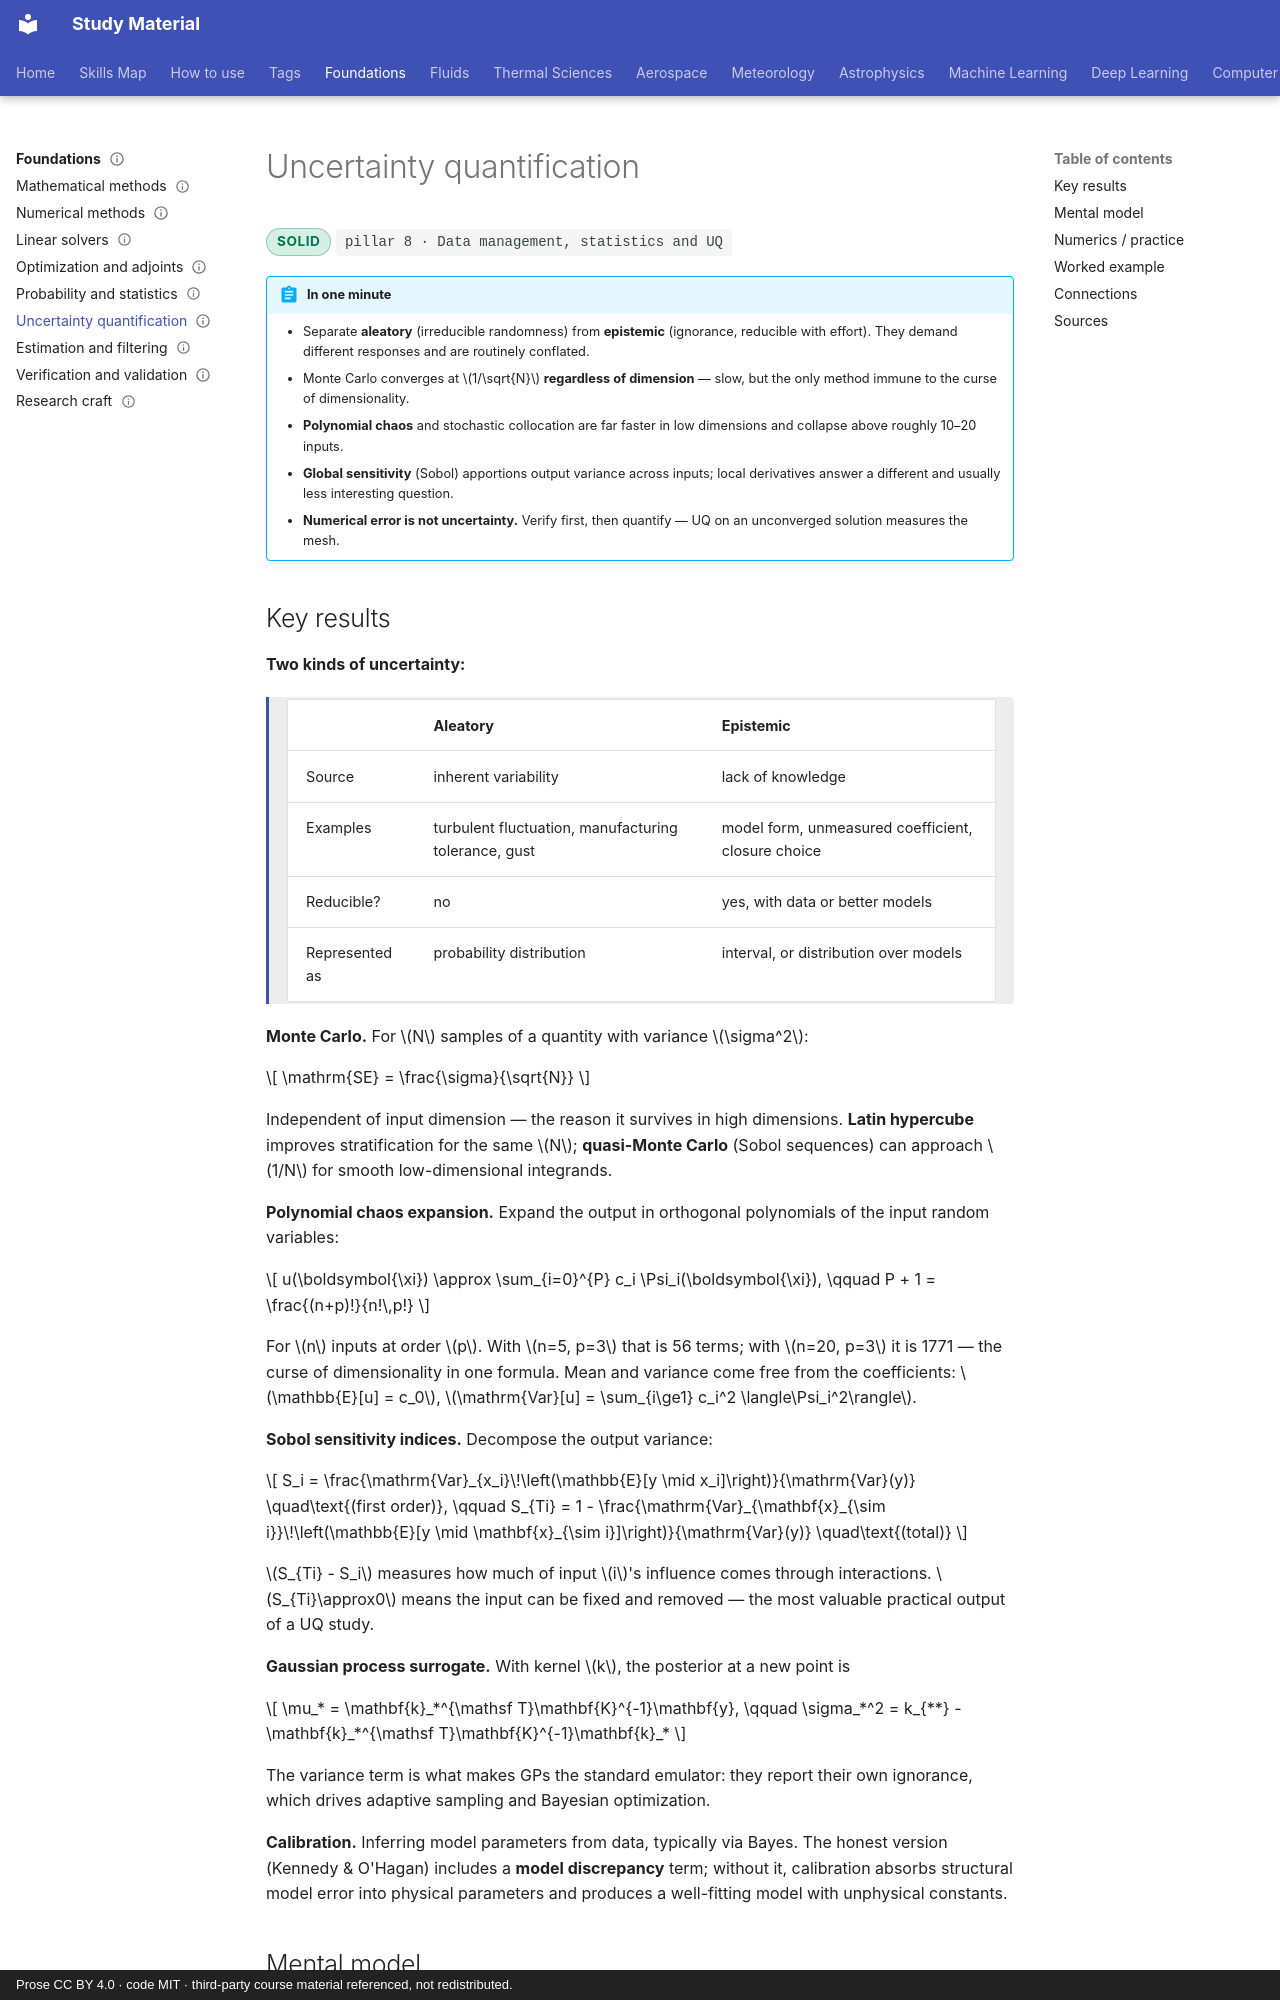

repository: pkjha-aero/StudyMaterial · page: foundations/uncertainty-quantification/index.html · generator: mkdocs · copyright: Prose CC BY 4.0 · code MIT · third-party course material referenced, not redistributed.

---
title: Uncertainty quantification
status: solid
tags: [pillar-8, foundations, uncertainty, statistics, surrogates]
updated: 2026-09-26
---

# Uncertainty quantification

<span class="status status-solid">solid</span>
<span class="pillar">pillar 8 &middot; Data management, statistics and UQ</span>

!!! abstract "In one minute"
    - Separate **aleatory** (irreducible randomness) from **epistemic** (ignorance, reducible with effort). They demand different responses and are routinely conflated.
    - Monte Carlo converges at \(1/\sqrt{N}\) **regardless of dimension** — slow, but the only method immune to the curse of dimensionality.
    - **Polynomial chaos** and stochastic collocation are far faster in low dimensions and collapse above roughly 10–20 inputs.
    - **Global sensitivity** (Sobol) apportions output variance across inputs; local derivatives answer a different and usually less interesting question.
    - **Numerical error is not uncertainty.** Verify first, then quantify — UQ on an unconverged solution measures the mesh.

## Key results

**Two kinds of uncertainty:**

<div class="result" markdown>

| | Aleatory | Epistemic |
|---|---|---|
| Source | inherent variability | lack of knowledge |
| Examples | turbulent fluctuation, manufacturing tolerance, gust | model form, unmeasured coefficient, closure choice |
| Reducible? | no | yes, with data or better models |
| Represented as | probability distribution | interval, or distribution over models |

</div>

**Monte Carlo.** For \(N\) samples of a quantity with variance \(\sigma^2\):

\[
\mathrm{SE} = \frac{\sigma}{\sqrt{N}}
\]

Independent of input dimension — the reason it survives in high dimensions. **Latin hypercube** improves stratification for the same \(N\); **quasi-Monte Carlo** (Sobol sequences) can approach \(1/N\) for smooth low-dimensional integrands.

**Polynomial chaos expansion.** Expand the output in orthogonal polynomials of the input random variables:

\[
u(\boldsymbol{\xi}) \approx \sum_{i=0}^{P} c_i \Psi_i(\boldsymbol{\xi}),
\qquad
P + 1 = \frac{(n+p)!}{n!\,p!}
\]

For \(n\) inputs at order \(p\). With \(n=5, p=3\) that is 56 terms; with \(n=20, p=3\) it is 1771 — the curse of dimensionality in one formula. Mean and variance come free from the coefficients: \(\mathbb{E}[u] = c_0\), \(\mathrm{Var}[u] = \sum_{i\ge1} c_i^2 \langle\Psi_i^2\rangle\).

**Sobol sensitivity indices.** Decompose the output variance:

\[
S_i = \frac{\mathrm{Var}_{x_i}\!\left(\mathbb{E}[y \mid x_i]\right)}{\mathrm{Var}(y)}
\quad\text{(first order)},
\qquad
S_{Ti} = 1 - \frac{\mathrm{Var}_{\mathbf{x}_{\sim i}}\!\left(\mathbb{E}[y \mid \mathbf{x}_{\sim i}]\right)}{\mathrm{Var}(y)}
\quad\text{(total)}
\]

\(S_{Ti} - S_i\) measures how much of input \(i\)'s influence comes through interactions. \(S_{Ti}\approx0\) means the input can be fixed and removed — the most valuable practical output of a UQ study.

**Gaussian process surrogate.** With kernel \(k\), the posterior at a new point is

\[
\mu_* = \mathbf{k}_*^{\mathsf T}\mathbf{K}^{-1}\mathbf{y},
\qquad
\sigma_*^2 = k_{**} - \mathbf{k}_*^{\mathsf T}\mathbf{K}^{-1}\mathbf{k}_*
\]

The variance term is what makes GPs the standard emulator: they report their own ignorance, which drives adaptive sampling and Bayesian optimization.

**Calibration.** Inferring model parameters from data, typically via Bayes. The honest version (Kennedy & O'Hagan) includes a **model discrepancy** term; without it, calibration absorbs structural model error into physical parameters and produces a well-fitting model with unphysical constants.
